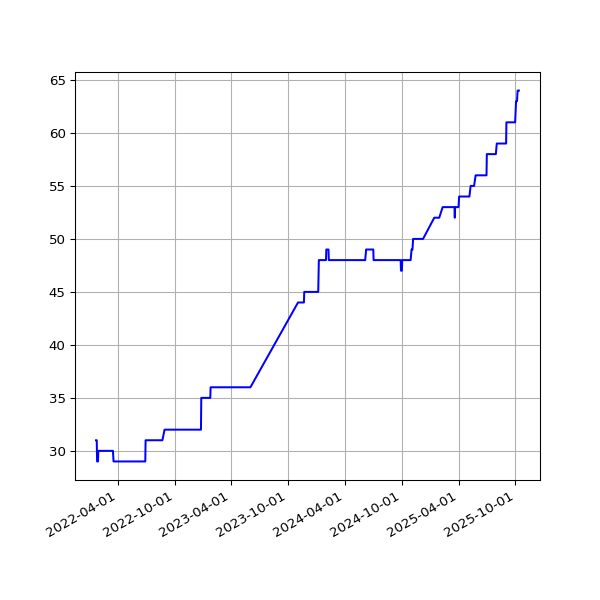

The table this chart was drawn from, first rows:
date, value
2022-01-22T01:00:46Z, 31
2022-01-23T01:00:14Z, 31
2022-01-24T01:01:17Z, 31
2022-01-25T01:05:12Z, 29
2022-01-26T01:08:18Z, 29
2022-01-27T00:57:18Z, 29
2022-01-28T00:58:34Z, 29
2022-01-29T00:59:04Z, 30
2022-01-30T01:00:05Z, 30
2022-01-31T01:00:23Z, 30
2022-02-01T01:01:59Z, 30
2022-02-02T01:04:27Z, 30
2022-02-03T01:00:37Z, 30
2022-02-04T01:04:02Z, 30
2022-02-04T22:10:56Z, 30
2022-02-05T22:10:41Z, 30
2022-02-07T01:37:54Z, 30
2022-02-08T01:42:38Z, 30
2022-02-09T01:40:22Z, 30
2022-02-10T01:39:39Z, 30
2022-02-11T01:42:16Z, 30
2022-02-12T01:43:25Z, 30
2022-02-13T01:44:03Z, 30
2022-02-14T01:40:21Z, 30
2022-02-15T01:43:21Z, 30
2022-02-16T01:38:32Z, 30
2022-02-17T01:35:17Z, 30
2022-02-17T22:14:11Z, 30
2022-02-19T01:49:11Z, 30
2022-02-20T01:50:37Z, 30
2022-02-21T01:47:03Z, 30
2022-02-22T01:48:23Z, 30
2022-02-23T01:46:14Z, 30
2022-02-24T01:44:19Z, 30
2022-02-25T01:48:21Z, 30
2022-02-26T01:47:30Z, 30
2022-02-27T01:55:50Z, 30
2022-02-27T22:20:36Z, 30
2022-03-01T01:49:38Z, 30
2022-03-02T01:51:49Z, 30
2022-03-03T01:52:16Z, 30
2022-03-04T01:19:05Z, 30
2022-03-05T01:16:02Z, 30
2022-03-06T01:13:37Z, 30
2022-03-07T01:13:59Z, 30
2022-03-08T01:08:00Z, 30
2022-03-09T01:10:01Z, 30
2022-03-10T01:16:23Z, 30
2022-03-11T01:16:55Z, 30
2022-03-12T01:10:08Z, 30
2022-03-13T01:12:34Z, 30
2022-03-14T01:13:04Z, 30
2022-03-15T01:16:19Z, 30
2022-03-16T01:15:40Z, 30
2022-03-17T01:16:12Z, 30
2022-03-17T21:34:43Z, 30
2022-03-19T01:00:40Z, 29
2022-03-20T01:04:54Z, 29
2022-03-21T01:00:13Z, 29
2022-03-23T01:05:31Z, 29
... 835 more rows
